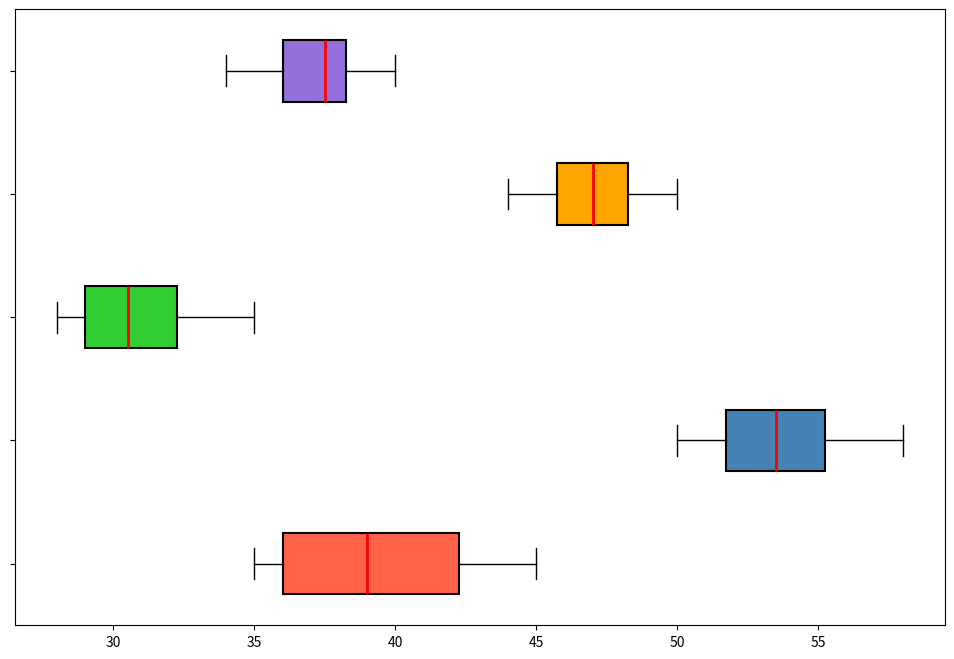

Python code for this plot:
import matplotlib.pyplot as plt

# Data representing monthly temperatures at five different wells
well_temps = [
    [35, 36, 38, 40, 42, 45, 43, 41, 44, 37, 36, 35],  # Well A
    [50, 52, 54, 56, 55, 57, 58, 54, 53, 51, 52, 50],  # Well B
    [28, 30, 29, 31, 33, 35, 34, 32, 31, 30, 29, 28],  # Well C
    [45, 46, 47, 48, 49, 50, 49, 48, 47, 46, 45, 44],  # Well D
    [39, 38, 37, 36, 35, 34, 36, 38, 40, 39, 38, 37]   # Well E
]

fig, ax = plt.subplots(figsize=(12, 8))

bp = ax.boxplot(well_temps, patch_artist=True, notch=False, vert=False,
                boxprops=dict(color='black', linewidth=1.5),
                medianprops=dict(color='red', linewidth=2),
                whiskerprops=dict(color='black'),
                capprops=dict(color='black'),
                flierprops=dict(marker='o', color='blue', alpha=0.5))

new_colors = ['#FF6347', '#4682B4', '#32CD32', '#FFA500', '#9370DB']
for patch, color in zip(bp['boxes'], new_colors):
    patch.set_facecolor(color)

ax.set_yticklabels([])

plt.show()
